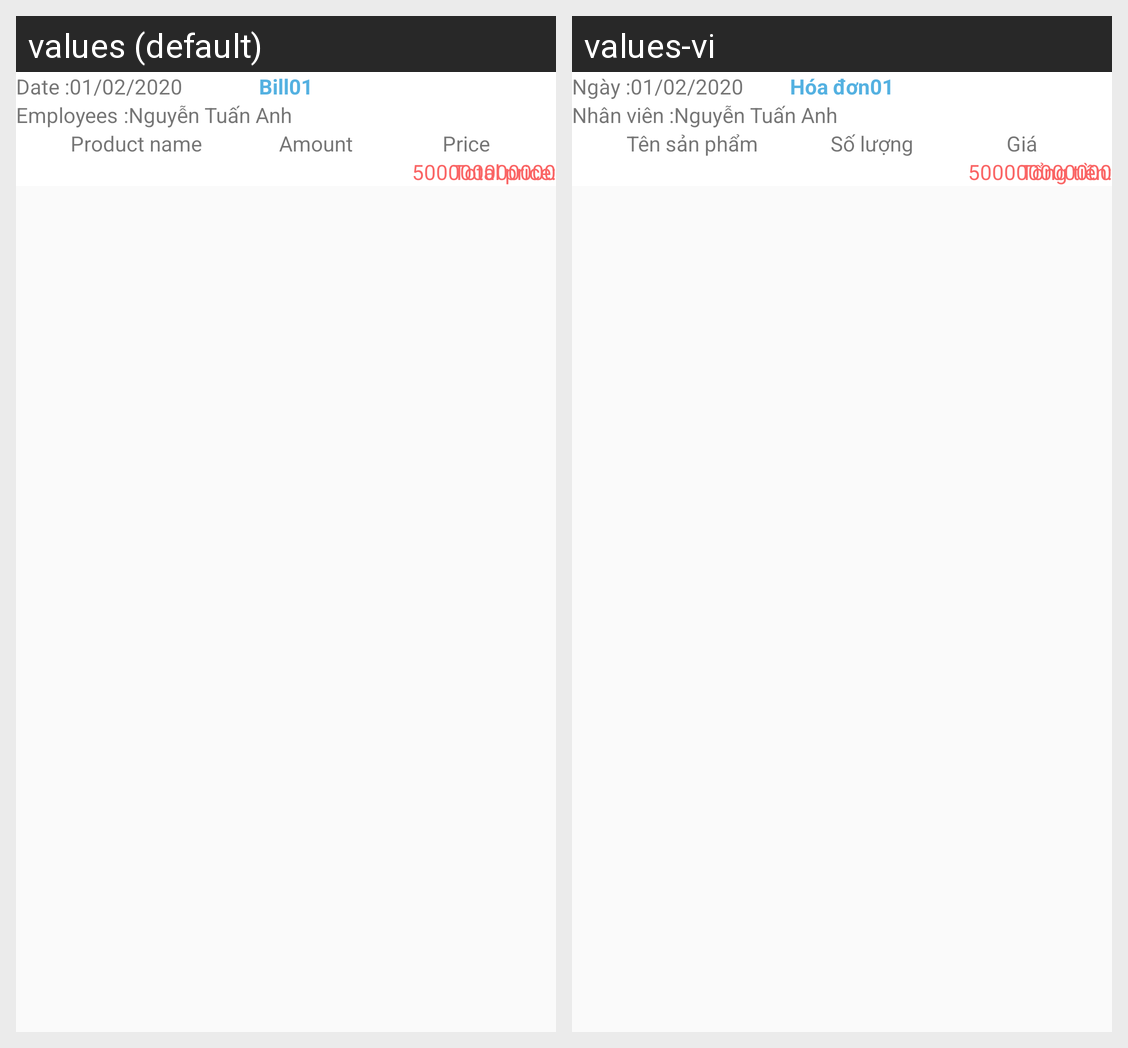

Here is an Android app screen in its default locale and in the app's own translations. Write out the translated-string differences for the strings that appear on this screen.
Android screen res/layout/history_list.xml rendered under 2 locales, left to right: values (default), values-vi. Device: Nexus 5 (rendered at 1080×1920; each locale shown at half size, 540×960, under a caption strip naming it); theme Theme.MakeYourStore.
Strings drawn on this screen, with the default value and each locale's value (text and hints the layout hard-codes, and strings that could not be matched under every locale, appear in the picture but are not listed):

bill
  values: Bill
  values-vi: Hóa đơn

date
  values: Date
  values-vi: Ngày

employees
  values: Employees
  values-vi: Nhân viên

name_product
  values: Product name
  values-vi: Tên sản phẩm

amount
  values: Amount
  values-vi: Số lượng

price
  values: Price
  values-vi: Giá

total
  values: Total price:
  values-vi: Tổng tiền:
